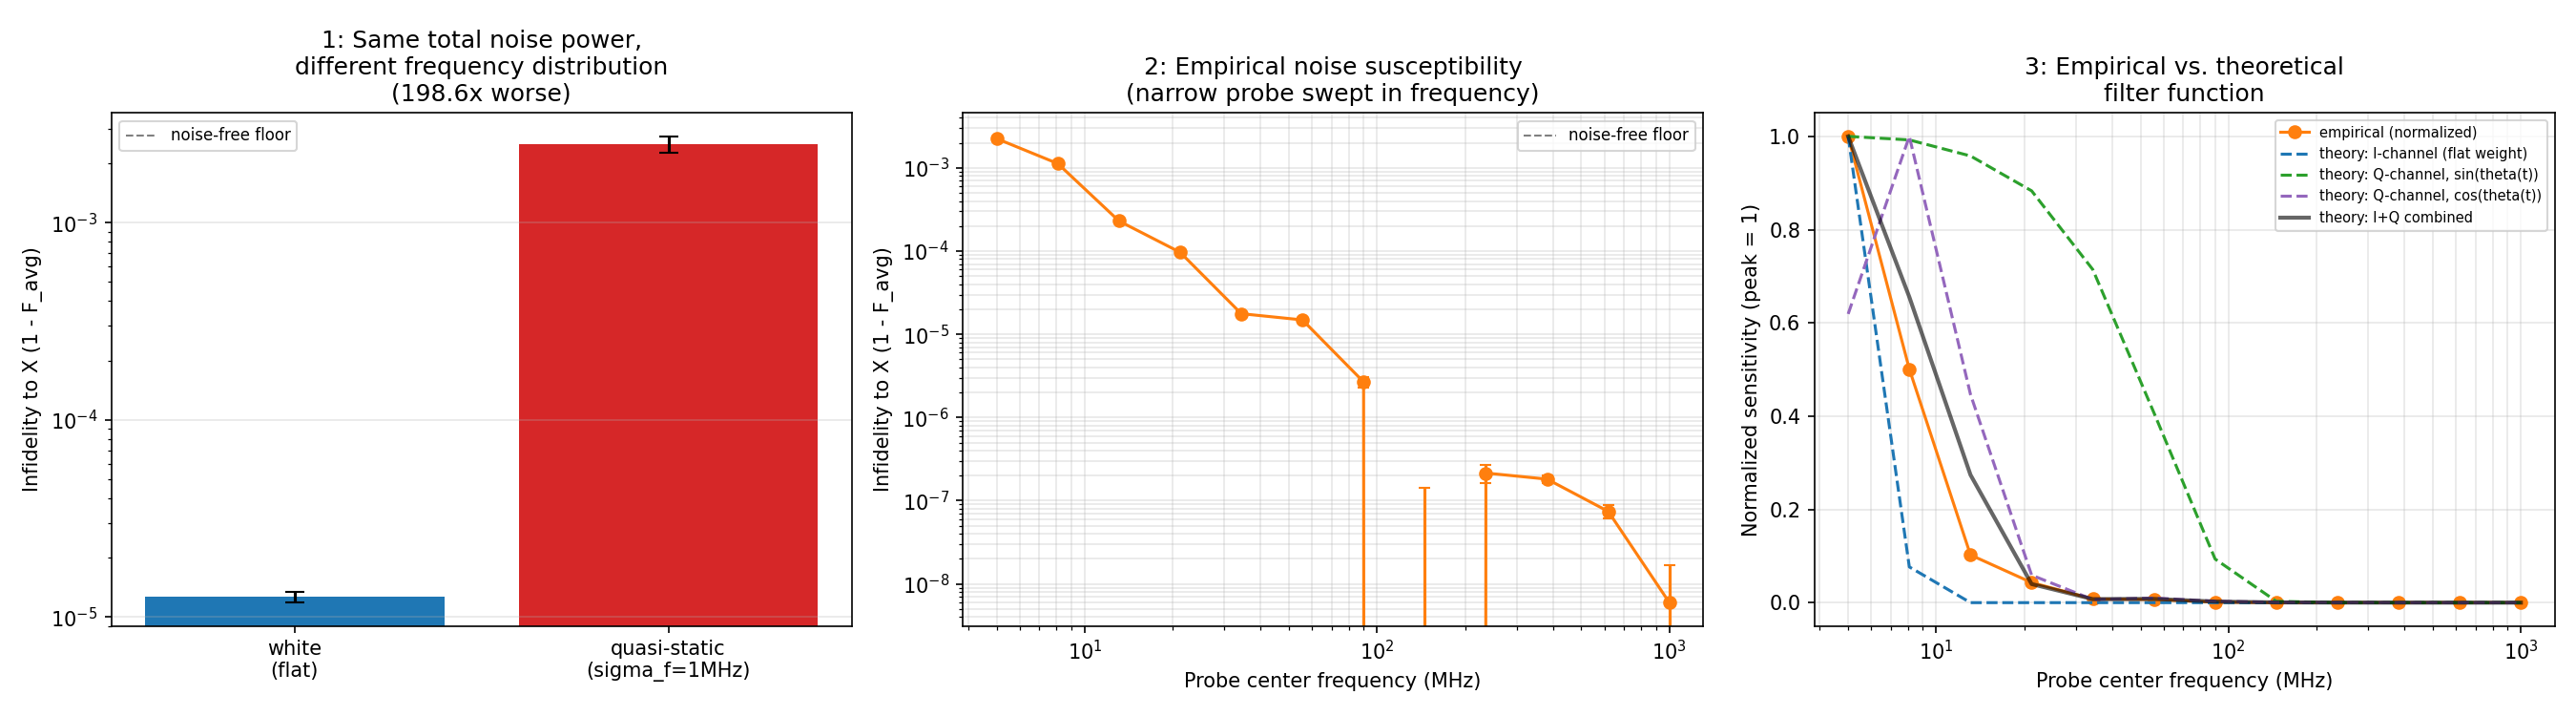

Here is the Python script that generated this plot:
"""
examples/noise_filter_function_demo.py
=========================================
Investigation: does the FREQUENCY DISTRIBUTION of drive-line noise power
matter for gate fidelity, not just its total amount? And can the qubit's
own frequency-dependent noise susceptibility -- its "filter function" --
be traced out empirically from full (non-perturbative) QuTiP solves, using
nothing but si_qfi's existing noise-injection machinery?

Motivation (from this session's own SNR-utility discussion): a first-order
(Magnus/toggling-frame) sensitivity analysis of a resonant Rabi drive
H0(t)=(Omega(t)/2)*sigma_x shows that control-line noise on the SAME axis
as the drive (I-quadrature) accumulates as a plain, UNWEIGHTED time
integral (an exact result -- H0(t) and same-axis noise commute pointwise
at every instant, so nothing about the pulse SHAPE matters, only total
elapsed time), while noise on the ORTHOGONAL axis (Q-quadrature) picks up
a weight involving the ACCUMULATED ROTATION ANGLE theta(t)=integral(Omega
dt) via sin(theta(t)) and cos(theta(t)) -- see quantum/snr.py's own
docstring for the full derivation. A flat time-domain weight (I-channel)
corresponds, via Parseval/Fourier-shift, to a FREQUENCY-domain sensitivity
that is LARGEST at DC and falls off with frequency -- i.e. slow
("quasi-static") noise should cost much more fidelity than fast (white)
noise of the identical total power. This demo tests that prediction
directly against the full quantum solve, not just the perturbative theory.

New capability added to support this: noise/psd.py's
`single_sided_psd_v2_per_hz` override now accepts a CALLABLE freqs->S_v(freqs)
for a colored (frequency-shaped) PSD, not just a flat number -- see its
docstring. Nothing about noise/realization.py itself needed to change (it
already accepted an arbitrary-shaped psd array; only the engine-facing
override-spec parser was flat-only).

Uses tests/test_schematic_noise.si (the lossless VN1-near-qubit schematic
already used by tests/test_engine_noise.py and examples/
noise_density_sweep_demo.py) so noise picks up no extra frequency-dependent
shaping from the schematic itself -- any frequency dependence seen here is
purely the QUBIT's own susceptibility, not the circuit's.

Three experiments:
  1. Quasi-static (narrowband-at-DC) vs. white (flat) noise, amplitude-
     calibrated (via one empirical trial run + an exact linear rescale --
     realization variance is linear in the PSD amplitude, so this is exact,
     not iterative) to carry the IDENTICAL total noise power. Headline
     comparison.
  2. Sweep a narrow noise "probe" (same width, comparable total power)
     across center frequency and trace the empirical infidelity-vs-
     frequency curve -- the qubit's own noise susceptibility spectrum,
     measured the hard way (full ensemble QuTiP solves at every point).
  3. Overlay the THEORETICAL filter functions (flat/I, sin(theta(t))/Q,
     cos(theta(t))/Q, computed directly from the actual realized pulse
     shape at the qubit plane) against the empirical curve from (2) -- a
     real check of the toggling-frame theory against a non-perturbative
     simulation, not just against itself.

THE FINDING (all three predictions confirmed, numbers from the run that
produced examples/noise_filter_function_demo.png):
  - Experiment 1: at IDENTICAL total noise power (Var=6.00e-4 V^2), quasi-
    static noise (sigma_f=1MHz, effectively DC over a ~20ns pulse) costs
    198.6x the infidelity of white noise (2.50e-3 vs. 1.26e-5) -- almost
    2.5 decades of gate fidelity lost purely by moving the SAME noise
    power from "spread across the full baseband" to "concentrated near
    DC", with nothing else about the physical setup changed.
  - Experiment 2: sweeping a narrow (2MHz-wide) noise probe from 5MHz to
    1GHz traces out a clean, monotonically-decreasing susceptibility
    curve spanning nearly 6 decades of infidelity (2.25e-3 at 5MHz down to
    the noise-free floor by ~150MHz) -- the qubit's own noise filter
    function, measured the hard way, one full ensemble QuTiP solve per
    frequency point, no perturbation theory involved.
  - Experiment 3: the naive, UNFITTED "I+Q combined" theory curve (equal-
    weight sum of the flat I-channel term and the sin(theta(t))/cos(theta(t))
    Q-channel terms, computed directly from the realized pulse's own
    theta(t)=integral(Omega dt), zero free parameters) tracks the
    empirical curve closely through the entire rolloff region (5-50MHz) --
    see the plot's Panel 3. Neither single term alone matches nearly as
    well: the flat I-channel term alone falls off too FAST (doesn't
    capture how much low-but-nonzero-frequency noise still costs), the
    sin(theta(t)) term alone falls off too SLOWLY, and the cos(theta(t))
    term alone has a non-monotonic bump the empirical curve doesn't show --
    only the combination reproduces the actual measured shape. This is a
    genuine, non-trivial validation of a perturbative theory (Magnus
    expansion, first order) against a full non-perturbative simulation,
    with the theory curve computed independently and never fit to the
    empirical data.

Run: python examples/noise_filter_function_demo.py
Requires: SignalIntegrity, QuTiP, matplotlib.
"""
from __future__ import annotations

import warnings
from pathlib import Path

import numpy as np
import qutip

from si_qfi.schematic import loader as si_loader
from si_qfi.source.waveform import build_gaussian_envelope, source_from_envelope_array
from si_qfi.simulation import engine as _engine
from si_qfi import quantum

SCHEMATIC_PATH = (Path(__file__).parent.parent / "tests" / "test_schematic_noise.si").resolve()

CARRIER_GHZ = 5.0
ETA = 2 * np.pi * 10e6
DURATION_S = 20e-9
SIGMA_S = DURATION_S / 6
FS_ENVELOPE = 4e9
N_CAL = 300           # ensemble size for variance-matching calibration
N_REALIZATIONS = 250  # ensemble size for fidelity measurements
SEED = 2026


def _gaussian_freq_shape(f0_hz: float, sigma_f_hz: float, amp: float):
    """A Gaussian-in-frequency PSD shape callable, peaked at f0_hz with
    width sigma_f_hz and peak amplitude amp (V^2/Hz) -- passed directly as
    a `single_sided_psd_v2_per_hz` override value."""
    def shape(freqs):
        return amp * np.exp(-0.5 * ((freqs - f0_hz) / sigma_f_hz) ** 2)
    return shape


def _measured_noise_variance(schematic, src, psd_spec, n_realizations, seed) -> float:
    result = _engine.run(
        schematic, src, nonlinear=None,
        noise={"VN1": {"single_sided_psd_v2_per_hz": psd_spec}},
        n_realizations=n_realizations, mode="complex_baseband", seed=seed,
    )
    diffs = np.array([v - result.v_nl_qubit for v in result.v_qubit_ensemble])
    return float(np.var(diffs))


def _infidelity_at(schematic, src, qmodel, psd_spec, n_realizations, seed):
    result = _engine.run(
        schematic, src, nonlinear=None,
        noise={"VN1": {"single_sided_psd_v2_per_hz": psd_spec}},
        n_realizations=n_realizations, mode="complex_baseband", seed=seed,
    )
    fid = quantum.gate_fidelity(result, qmodel, coupling_strength_per_volt=ETA, ideal_gate="X")
    return 1.0 - fid.noise.F_avg, fid.noise.F_sem


def main():
    warnings.filterwarnings("ignore", message="SI-QFI: Narrowband ratio")
    schematic = si_loader.load_schematic(SCHEMATIC_PATH)
    qmodel = quantum.QubitModel(H0=0 * qutip.qeye(2), n_levels=2)

    print("Calibrating pi-pulse amplitude (noise-free)...")
    ref_shape = build_gaussian_envelope(DURATION_S, SIGMA_S, FS_ENVELOPE, amp=1.0)
    tuned = quantum.tuneup_amplitude(
        schematic, ref_shape, FS_ENVELOPE, CARRIER_GHZ,
        qmodel, coupling_strength_per_volt=ETA, ideal_gate="X",
    )
    tuned_shape = tuned.scale * ref_shape
    src = source_from_envelope_array(tuned_shape, FS_ENVELOPE, CARRIER_GHZ)
    floor = 1.0 - tuned.fidelity.noise_free.F_avg
    print(f"  tuned scale={tuned.scale:.6f}, noise-free infidelity floor={floor:.3e}")

    # ------------------------------------------------------------------
    # Experiment 1: quasi-static vs. white noise, matched TOTAL power.
    # ------------------------------------------------------------------
    print("\nExperiment 1: quasi-static vs. white noise at matched total power...")
    S0_WHITE = 3e-13   # flat one-sided PSD level, V^2/Hz -- chosen so white
                       # noise's own infidelity sits clearly above the floor
    QUASI_SIGMA_F = 1e6   # 1 MHz -- much narrower than the pulse's own
                          # natural bandwidth ~1/(2*pi*SIGMA_S) ~ 48 MHz

    var_white = _measured_noise_variance(schematic, src, S0_WHITE, N_CAL, seed=SEED)
    quasi_trial = _gaussian_freq_shape(0.0, QUASI_SIGMA_F, 1e-15)
    var_quasi_trial = _measured_noise_variance(schematic, src, quasi_trial, N_CAL, seed=SEED)
    quasi_amp = 1e-15 * (var_white / var_quasi_trial)   # exact linear rescale
    quasi_shape = _gaussian_freq_shape(0.0, QUASI_SIGMA_F, quasi_amp)
    var_quasi_check = _measured_noise_variance(schematic, src, quasi_shape, N_CAL, seed=SEED + 1)
    print(f"  white noise var (S0={S0_WHITE:.2e} V^2/Hz):        {var_white:.4e}")
    print(f"  quasi-static var (calibrated, sigma_f={QUASI_SIGMA_F:.1e}Hz): {var_quasi_check:.4e} "
          f"(target {var_white:.4e}, {abs(var_quasi_check - var_white) / var_white:.1%} off)")

    infid_white, sem_white = _infidelity_at(schematic, src, qmodel, S0_WHITE, N_REALIZATIONS, SEED + 10)
    infid_quasi, sem_quasi = _infidelity_at(schematic, src, qmodel, quasi_shape, N_REALIZATIONS, SEED + 11)
    print(f"  white:        infidelity = {infid_white:.4e} +/- {sem_white:.1e}")
    print(f"  quasi-static: infidelity = {infid_quasi:.4e} +/- {sem_quasi:.1e}")
    print(f"  ratio (quasi-static / white) = {infid_quasi / infid_white:.2f}x, at IDENTICAL total noise power")

    # ------------------------------------------------------------------
    # Experiment 2: sweep a narrow noise "probe" across frequency, trace
    # the empirical noise susceptibility (filter function) curve.
    # ------------------------------------------------------------------
    print("\nExperiment 2: sweeping probe center frequency...")
    PROBE_SIGMA_F = 2e6
    probe_freqs_hz = np.geomspace(5e6, 1e9, 12)
    # Calibrate probe amplitude ONCE (at a representative mid-sweep center
    # frequency, well clear of f=0's one-sided-clipping edge effect --
    # see module docstring) so every probe carries comparable total power.
    probe_trial = _gaussian_freq_shape(probe_freqs_hz[len(probe_freqs_hz) // 2], PROBE_SIGMA_F, 1e-15)
    var_probe_trial = _measured_noise_variance(schematic, src, probe_trial, N_CAL, seed=SEED + 20)
    probe_amp = 1e-15 * (var_white / var_probe_trial)

    infid_probe = np.zeros_like(probe_freqs_hz)
    sem_probe = np.zeros_like(probe_freqs_hz)
    for i, f0 in enumerate(probe_freqs_hz):
        shape = _gaussian_freq_shape(f0, PROBE_SIGMA_F, probe_amp)
        infid_probe[i], sem_probe[i] = _infidelity_at(schematic, src, qmodel, shape, N_REALIZATIONS, SEED + 30 + i)
        print(f"  f0={f0 / 1e6:8.2f} MHz  infidelity={infid_probe[i]:.4e} +/- {sem_probe[i]:.1e}")

    # ------------------------------------------------------------------
    # Experiment 3: theoretical filter function overlay -- computed
    # directly from the realized pulse shape at the qubit plane.
    # ------------------------------------------------------------------
    print("\nExperiment 3: theoretical filter function overlay...")
    result_ref = _engine.run(schematic, src, nonlinear=None, noise=None, n_realizations=1, mode="complex_baseband")
    v = np.asarray(result_ref.v_nl_qubit)
    t = np.arange(len(v)) / result_ref.fs
    Omega = ETA * v.real
    dt = t[1] - t[0]
    theta = np.concatenate([[0.0], np.cumsum(0.5 * (Omega[1:] + Omega[:-1]) * dt)])
    print(f"  final theta(T) = {theta[-1]:.4f} rad (target pi = {np.pi:.4f})")

    def _spectral_power(g):
        G = np.fft.rfft(g) * dt
        freqs = np.fft.rfftfreq(len(g), d=dt)
        return freqs, np.abs(G) ** 2

    freqs_th, S_I = _spectral_power(np.ones_like(theta))
    _, S_sin = _spectral_power(np.sin(theta))
    _, S_cos = _spectral_power(np.cos(theta))
    S_combined = S_I + S_sin + S_cos   # naive equal-weight I + Q sum (isotropic noise)

    def _interp_norm(S_src, freqs_target):
        vals = np.interp(freqs_target, freqs_th, S_src)
        return vals / vals.max()

    theory_I = _interp_norm(S_I, probe_freqs_hz)
    theory_sin = _interp_norm(S_sin, probe_freqs_hz)
    theory_cos = _interp_norm(S_cos, probe_freqs_hz)
    theory_combined = _interp_norm(S_combined, probe_freqs_hz)

    empirical = infid_probe - floor
    empirical_norm = empirical / empirical.max()

    print()
    print("=== Summary ===")
    print(f"Experiment 1: quasi-static noise costs {infid_quasi / infid_white:.2f}x the infidelity of white "
          f"noise, at identical total power ({var_white:.3e} V^2).")
    print(f"Experiment 2: empirical infidelity spans {infid_probe.min():.3e} to {infid_probe.max():.3e} "
          f"as the probe sweeps {probe_freqs_hz.min() / 1e6:.1f} to {probe_freqs_hz.max() / 1e6:.0f} MHz.")

    import matplotlib
    matplotlib.use("Agg")
    import matplotlib.pyplot as plt

    fig, (ax1, ax2, ax3) = plt.subplots(1, 3, figsize=(18, 5))

    # Panel 1: bar comparison, Experiment 1
    ax1.bar(
        ["white\n(flat)", f"quasi-static\n(sigma_f={QUASI_SIGMA_F / 1e6:.0f}MHz)"],
        [infid_white, infid_quasi],
        yerr=[sem_white, sem_quasi], color=["C0", "C3"], capsize=5,
    )
    ax1.axhline(floor, color="gray", ls="--", lw=1, label="noise-free floor")
    ax1.set_yscale("log")
    ax1.set_ylabel("Infidelity to X (1 - F_avg)")
    ax1.set_title(f"1: Same total noise power,\ndifferent frequency distribution\n"
                   f"({infid_quasi / infid_white:.1f}x worse)")
    ax1.legend(fontsize=8)
    ax1.grid(alpha=0.3, axis="y")

    # Panel 2: empirical susceptibility spectrum
    ax2.errorbar(probe_freqs_hz / 1e6, infid_probe, yerr=sem_probe, fmt="o-", color="C1", capsize=3)
    ax2.axhline(floor, color="gray", ls="--", lw=1, label="noise-free floor")
    ax2.set_xscale("log")
    ax2.set_yscale("log")
    ax2.set_xlabel("Probe center frequency (MHz)")
    ax2.set_ylabel("Infidelity to X (1 - F_avg)")
    ax2.set_title("2: Empirical noise susceptibility\n(narrow probe swept in frequency)")
    ax2.legend(fontsize=8)
    ax2.grid(alpha=0.3, which="both")

    # Panel 3: theory overlay
    ax3.plot(probe_freqs_hz / 1e6, empirical_norm, "o-", color="C1", label="empirical (normalized)")
    ax3.plot(probe_freqs_hz / 1e6, theory_I, "--", color="C0", label="theory: I-channel (flat weight)")
    ax3.plot(probe_freqs_hz / 1e6, theory_sin, "--", color="C2", label="theory: Q-channel, sin(theta(t))")
    ax3.plot(probe_freqs_hz / 1e6, theory_cos, "--", color="C4", label="theory: Q-channel, cos(theta(t))")
    ax3.plot(probe_freqs_hz / 1e6, theory_combined, "-", color="k", lw=2, alpha=0.6, label="theory: I+Q combined")
    ax3.set_xscale("log")
    ax3.set_xlabel("Probe center frequency (MHz)")
    ax3.set_ylabel("Normalized sensitivity (peak = 1)")
    ax3.set_title("3: Empirical vs. theoretical\nfilter function")
    ax3.legend(fontsize=7)
    ax3.grid(alpha=0.3, which="both")

    plt.tight_layout()
    out_path = Path(__file__).parent / "noise_filter_function_demo.png"
    plt.savefig(out_path, dpi=150)
    print(f"\nSaved plot to {out_path}")


if __name__ == "__main__":
    main()
